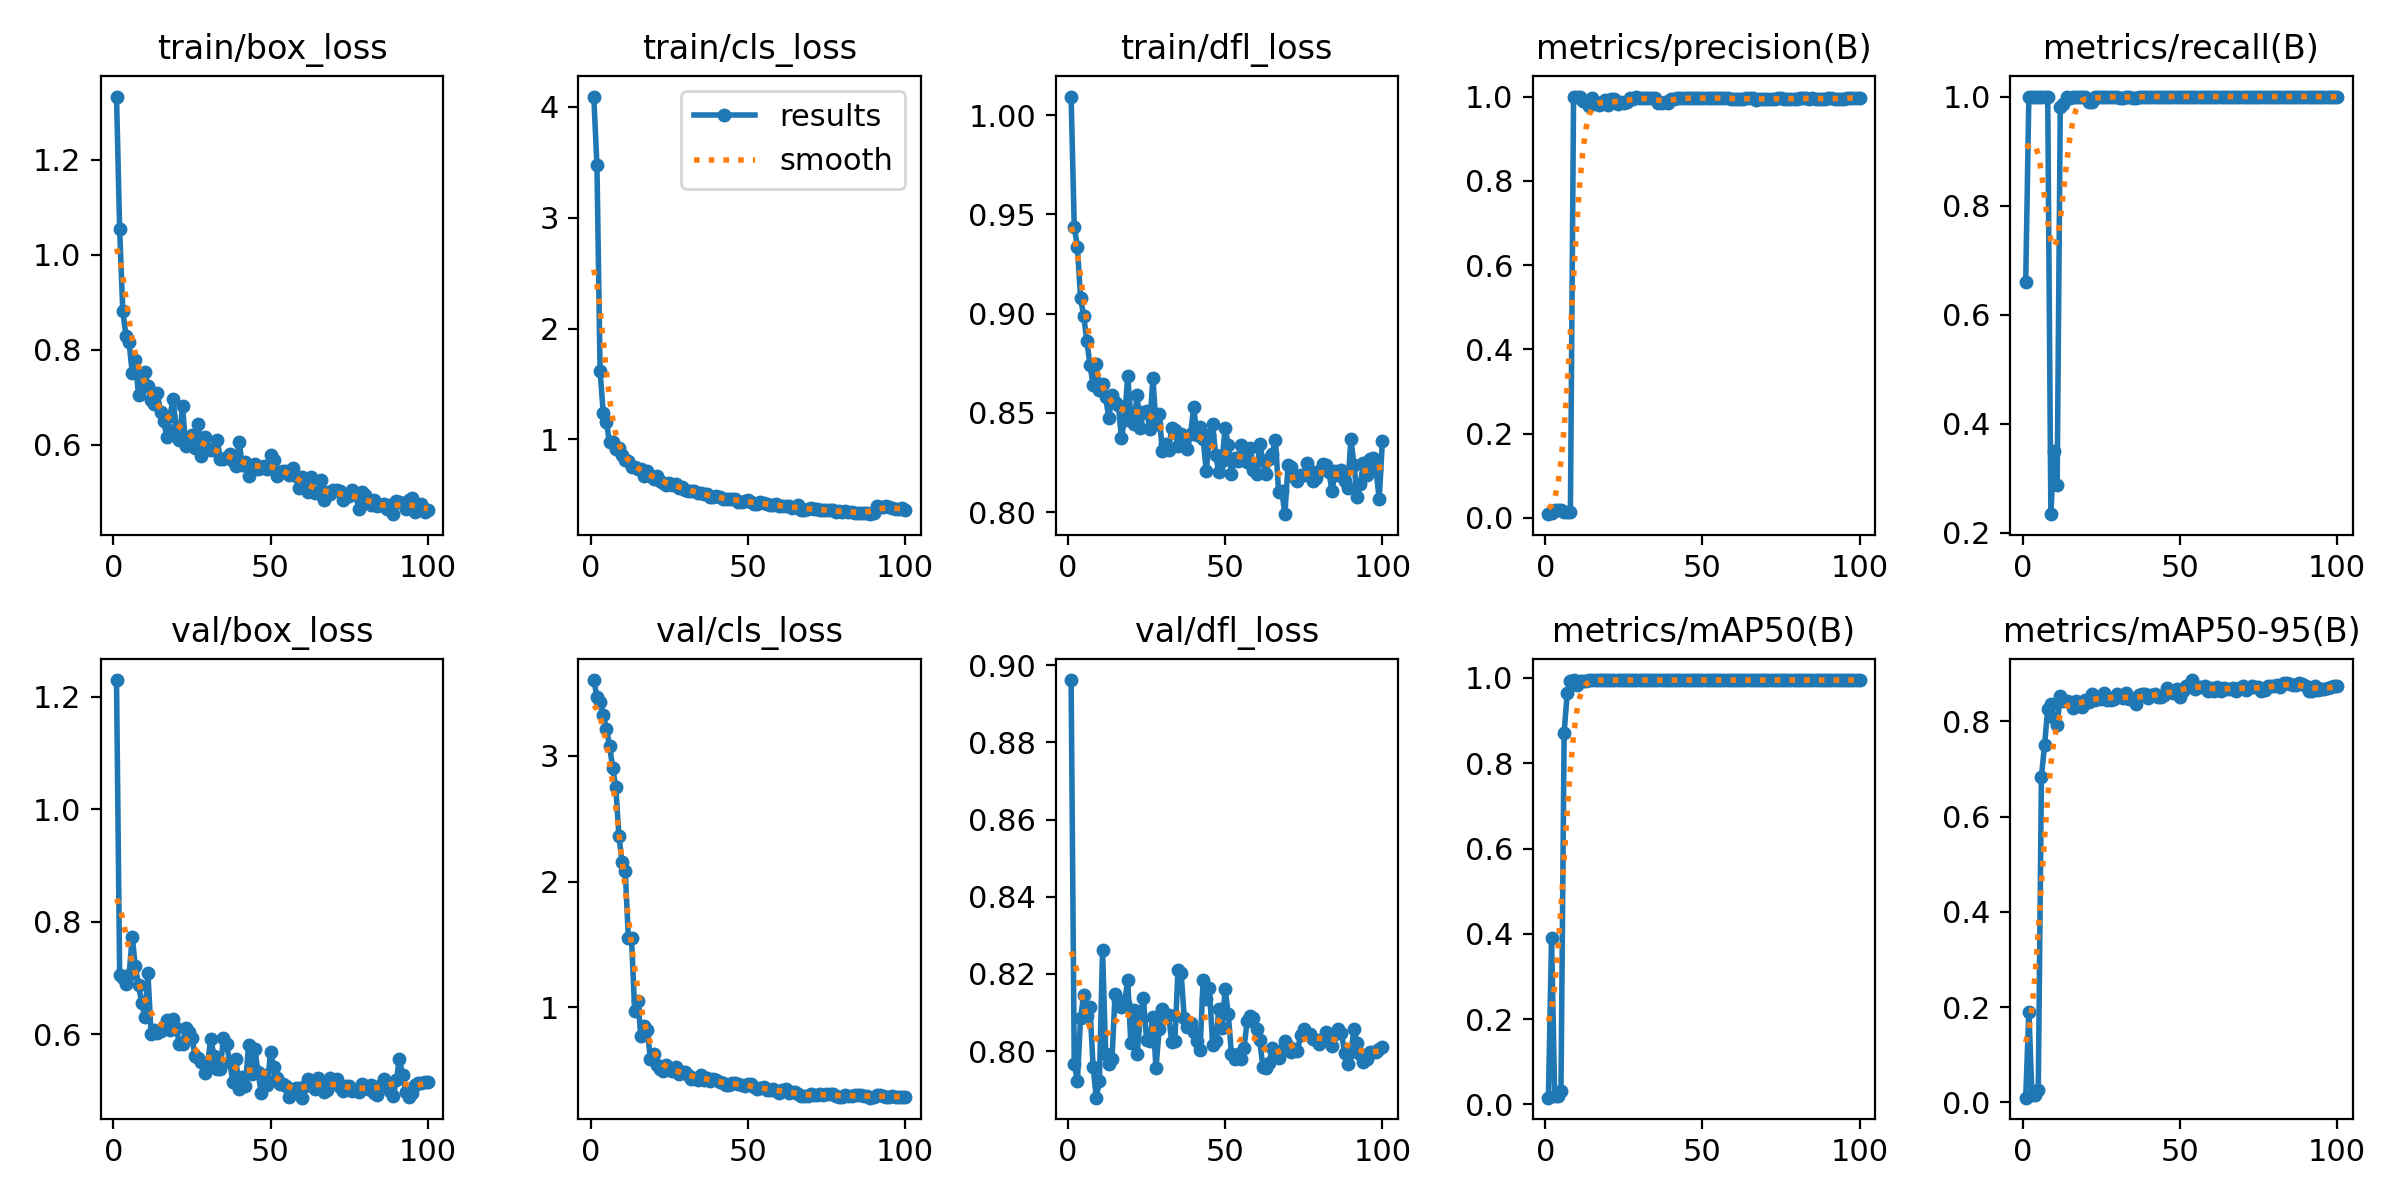

The data file committed next to this chart (first rows):
epoch, train/box_loss, train/cls_loss, train/dfl_loss, metrics/precision(B), metrics/recall(B), metrics/mAP50(B), metrics/mAP50-95(B), val/box_loss, val/cls_loss, val/dfl_loss, lr/pg0, lr/pg1, lr/pg2
1, 1.333, 4.094, 1.009, 0.00881, 0.6596, 0.016, 0.00996, 1.229, 3.6, 0.8961, 0.0001, 0.0001, 0.0001
2, 1.054, 3.473, 0.9438, 0.01241, 1, 0.391, 0.1902, 0.7049, 3.466, 0.7967, 0.0002122, 0.0002122, 0.0002122
3, 0.8823, 1.613, 0.9337, 0.01785, 1, 0.01969, 0.01601, 0.6999, 3.429, 0.7922, 0.0003222, 0.0003222, 0.0003222
4, 0.8297, 1.238, 0.9079, 0.01813, 1, 0.02092, 0.0166, 0.6885, 3.322, 0.8085, 0.0004298, 0.0004298, 0.0004298
5, 0.8161, 1.155, 0.8988, 0.01938, 1, 0.03261, 0.02633, 0.7055, 3.215, 0.8145, 0.0005352, 0.0005352, 0.0005352
6, 0.7518, 0.9726, 0.8863, 0.01493, 1, 0.872, 0.6842, 0.7732, 3.08, 0.8092, 0.0006384, 0.0006384, 0.0006384
7, 0.7796, 0.9762, 0.8742, 0.01385, 1, 0.9654, 0.7504, 0.7207, 2.903, 0.8114, 0.0007393, 0.0007393, 0.0007393
8, 0.7039, 0.9159, 0.864, 0.01334, 1, 0.9924, 0.8265, 0.6873, 2.748, 0.796, 0.0008379, 0.0008379, 0.0008379
9, 0.7464, 0.9176, 0.8745, 1, 0.2339, 0.9944, 0.8362, 0.6562, 2.36, 0.788, 0.0009342, 0.0009342, 0.0009342
10, 0.7536, 0.8566, 0.8617, 1, 0.3506, 0.9823, 0.808, 0.631, 2.151, 0.7923, 0.001028, 0.001028, 0.001028
11, 0.7235, 0.8163, 0.8646, 1, 0.2871, 0.9926, 0.7931, 0.7084, 2.081, 0.8261, 0.00112, 0.00112, 0.00112
12, 0.694, 0.8043, 0.8579, 0.9893, 0.9803, 0.9938, 0.8533, 0.6001, 1.548, 0.7994, 0.00121, 0.00121, 0.00121
13, 0.686, 0.7486, 0.8471, 0.9864, 0.986, 0.9917, 0.8423, 0.6081, 1.55, 0.7967, 0.001259, 0.001259, 0.001259
14, 0.7084, 0.7486, 0.8589, 0.9787, 1, 0.9946, 0.8433, 0.6032, 0.9697, 0.7979, 0.001245, 0.001245, 0.001245
15, 0.6691, 0.7329, 0.8553, 0.997, 0.998, 0.995, 0.8399, 0.6063, 1.054, 0.8149, 0.001231, 0.001231, 0.001231
16, 0.6492, 0.7348, 0.8542, 0.9868, 1, 0.995, 0.8289, 0.6148, 0.7702, 0.8134, 0.001217, 0.001217, 0.001217
17, 0.617, 0.6731, 0.8375, 0.9802, 1, 0.9948, 0.8424, 0.625, 0.8534, 0.8115, 0.001203, 0.001203, 0.001203
18, 0.6615, 0.7181, 0.8463, 0.9823, 1, 0.9942, 0.834, 0.6083, 0.8188, 0.8124, 0.001189, 0.001189, 0.001189
19, 0.6954, 0.6732, 0.8683, 0.9907, 1, 0.995, 0.8303, 0.627, 0.5893, 0.8185, 0.001174, 0.001174, 0.001174
20, 0.6325, 0.6402, 0.8486, 0.9804, 1, 0.9948, 0.844, 0.6109, 0.633, 0.802, 0.00116, 0.00116, 0.00116
21, 0.6098, 0.6682, 0.8445, 0.9948, 0.9894, 0.9948, 0.8406, 0.5829, 0.5432, 0.8107, 0.001146, 0.001146, 0.001146
22, 0.6817, 0.6263, 0.8589, 0.9934, 0.9894, 0.9948, 0.8572, 0.5819, 0.5123, 0.7993, 0.001132, 0.001132, 0.001132
23, 0.5981, 0.6037, 0.8421, 0.9818, 0.9993, 0.9946, 0.8455, 0.6115, 0.4966, 0.809, 0.001118, 0.001118, 0.001118
24, 0.6108, 0.5839, 0.8506, 0.9859, 1, 0.9942, 0.8486, 0.6032, 0.5411, 0.8136, 0.001104, 0.001104, 0.001104
25, 0.6212, 0.6049, 0.8511, 0.9855, 1, 0.9942, 0.8461, 0.5934, 0.5165, 0.803, 0.001089, 0.001089, 0.001089
26, 0.5939, 0.587, 0.842, 0.9865, 1, 0.995, 0.8604, 0.5607, 0.4965, 0.8027, 0.001075, 0.001075, 0.001075
27, 0.644, 0.594, 0.8677, 0.9976, 1, 0.995, 0.8459, 0.5578, 0.5281, 0.8089, 0.001061, 0.001061, 0.001061
28, 0.577, 0.5639, 0.8442, 0.9946, 1, 0.995, 0.8441, 0.5515, 0.4682, 0.7956, 0.001047, 0.001047, 0.001047
29, 0.6162, 0.5728, 0.8496, 0.9981, 1, 0.995, 0.8461, 0.5307, 0.4874, 0.8058, 0.001033, 0.001033, 0.001033
30, 0.5918, 0.5475, 0.8309, 0.9975, 1, 0.995, 0.8569, 0.5491, 0.4908, 0.811, 0.001019, 0.001019, 0.001019
31, 0.5893, 0.5338, 0.834, 0.9964, 0.9982, 0.995, 0.8532, 0.5924, 0.4606, 0.8094, 0.001005, 0.001005, 0.001005
32, 0.5888, 0.5357, 0.8312, 0.9962, 0.9976, 0.995, 0.8483, 0.5615, 0.4359, 0.8094, 0.0009904, 0.0009904, 0.0009904
33, 0.6104, 0.5357, 0.8421, 0.9972, 0.999, 0.995, 0.8595, 0.5382, 0.4441, 0.8024, 0.0009763, 0.0009763, 0.0009763
34, 0.5693, 0.5169, 0.8411, 0.9965, 1, 0.995, 0.8466, 0.5381, 0.4231, 0.8026, 0.0009622, 0.0009622, 0.0009622
35, 0.569, 0.5153, 0.8333, 0.9961, 0.9978, 0.995, 0.8473, 0.5936, 0.4653, 0.8211, 0.000948, 0.000948, 0.000948
36, 0.5738, 0.5038, 0.8393, 0.9851, 0.9982, 0.9948, 0.8355, 0.5827, 0.424, 0.8201, 0.0009338, 0.0009338, 0.0009338
37, 0.5803, 0.5029, 0.8363, 0.985, 1, 0.9944, 0.8563, 0.5508, 0.4432, 0.8087, 0.0009197, 0.0009197, 0.0009197
38, 0.5658, 0.4815, 0.832, 0.9863, 1, 0.9946, 0.8578, 0.5157, 0.4128, 0.8062, 0.0009056, 0.0009056, 0.0009056
39, 0.5551, 0.4758, 0.8393, 0.9855, 1, 0.9948, 0.8568, 0.5555, 0.4336, 0.8072, 0.0008914, 0.0008914, 0.0008914
40, 0.6052, 0.4868, 0.853, 0.9946, 1, 0.995, 0.8501, 0.5023, 0.4221, 0.8049, 0.0008773, 0.0008773, 0.0008773
41, 0.5572, 0.477, 0.8388, 0.9951, 1, 0.995, 0.8564, 0.5249, 0.411, 0.8026, 0.0008631, 0.0008631, 0.0008631
42, 0.5642, 0.4623, 0.8427, 0.9959, 1, 0.995, 0.8576, 0.5084, 0.4006, 0.8002, 0.000849, 0.000849, 0.000849
43, 0.5336, 0.4653, 0.8366, 0.9967, 1, 0.995, 0.8513, 0.581, 0.3879, 0.8185, 0.0008348, 0.0008348, 0.0008348
44, 0.5562, 0.4615, 0.8207, 0.997, 1, 0.995, 0.851, 0.5286, 0.3809, 0.8136, 0.0008207, 0.0008207, 0.0008207
45, 0.5603, 0.4587, 0.8387, 0.9967, 1, 0.995, 0.8561, 0.5731, 0.4018, 0.8164, 0.0008065, 0.0008065, 0.0008065
46, 0.5491, 0.4608, 0.8443, 0.9957, 1, 0.995, 0.8698, 0.5338, 0.3987, 0.8017, 0.0007924, 0.0007924, 0.0007924
47, 0.5519, 0.4381, 0.8286, 0.9963, 1, 0.995, 0.8648, 0.4963, 0.3897, 0.8025, 0.0007782, 0.0007782, 0.0007782
48, 0.5562, 0.4381, 0.82, 0.9968, 1, 0.995, 0.8589, 0.5279, 0.3866, 0.811, 0.0007641, 0.0007641, 0.0007641
49, 0.5482, 0.4424, 0.826, 0.9963, 1, 0.995, 0.8675, 0.51, 0.378, 0.8061, 0.0007499, 0.0007499, 0.0007499
50, 0.578, 0.4534, 0.8421, 0.9967, 1, 0.995, 0.8506, 0.5684, 0.3901, 0.8161, 0.0007358, 0.0007358, 0.0007358
51, 0.567, 0.4329, 0.8337, 0.9964, 1, 0.995, 0.8641, 0.5415, 0.3894, 0.8096, 0.0007216, 0.0007216, 0.0007216
52, 0.5348, 0.4187, 0.8191, 0.9963, 1, 0.995, 0.8735, 0.5216, 0.3655, 0.7993, 0.0007075, 0.0007075, 0.0007075
53, 0.5419, 0.4201, 0.8273, 0.9962, 1, 0.995, 0.8764, 0.5125, 0.356, 0.798, 0.0006934, 0.0006934, 0.0006934
54, 0.5444, 0.4305, 0.8257, 0.9967, 1, 0.995, 0.8868, 0.5118, 0.3614, 0.7992, 0.0006792, 0.0006792, 0.0006792
55, 0.5449, 0.4227, 0.8339, 0.9967, 1, 0.995, 0.8677, 0.5081, 0.3659, 0.7981, 0.0006651, 0.0006651, 0.0006651
56, 0.5361, 0.4171, 0.8277, 0.996, 1, 0.995, 0.8729, 0.4889, 0.3453, 0.8008, 0.0006509, 0.0006509, 0.0006509
57, 0.5508, 0.4062, 0.8251, 0.997, 1, 0.995, 0.8719, 0.4959, 0.3465, 0.8079, 0.0006368, 0.0006368, 0.0006368
58, 0.5344, 0.4069, 0.8323, 0.996, 1, 0.995, 0.875, 0.5052, 0.356, 0.8091, 0.0006226, 0.0006226, 0.0006226
59, 0.5085, 0.4155, 0.8212, 0.9947, 1, 0.995, 0.8633, 0.5042, 0.3398, 0.8085, 0.0006085, 0.0006085, 0.0006085
60, 0.5315, 0.3994, 0.8194, 0.9933, 1, 0.995, 0.8708, 0.4874, 0.3181, 0.8059, 0.0005943, 0.0005943, 0.0005943
... 40 more rows
